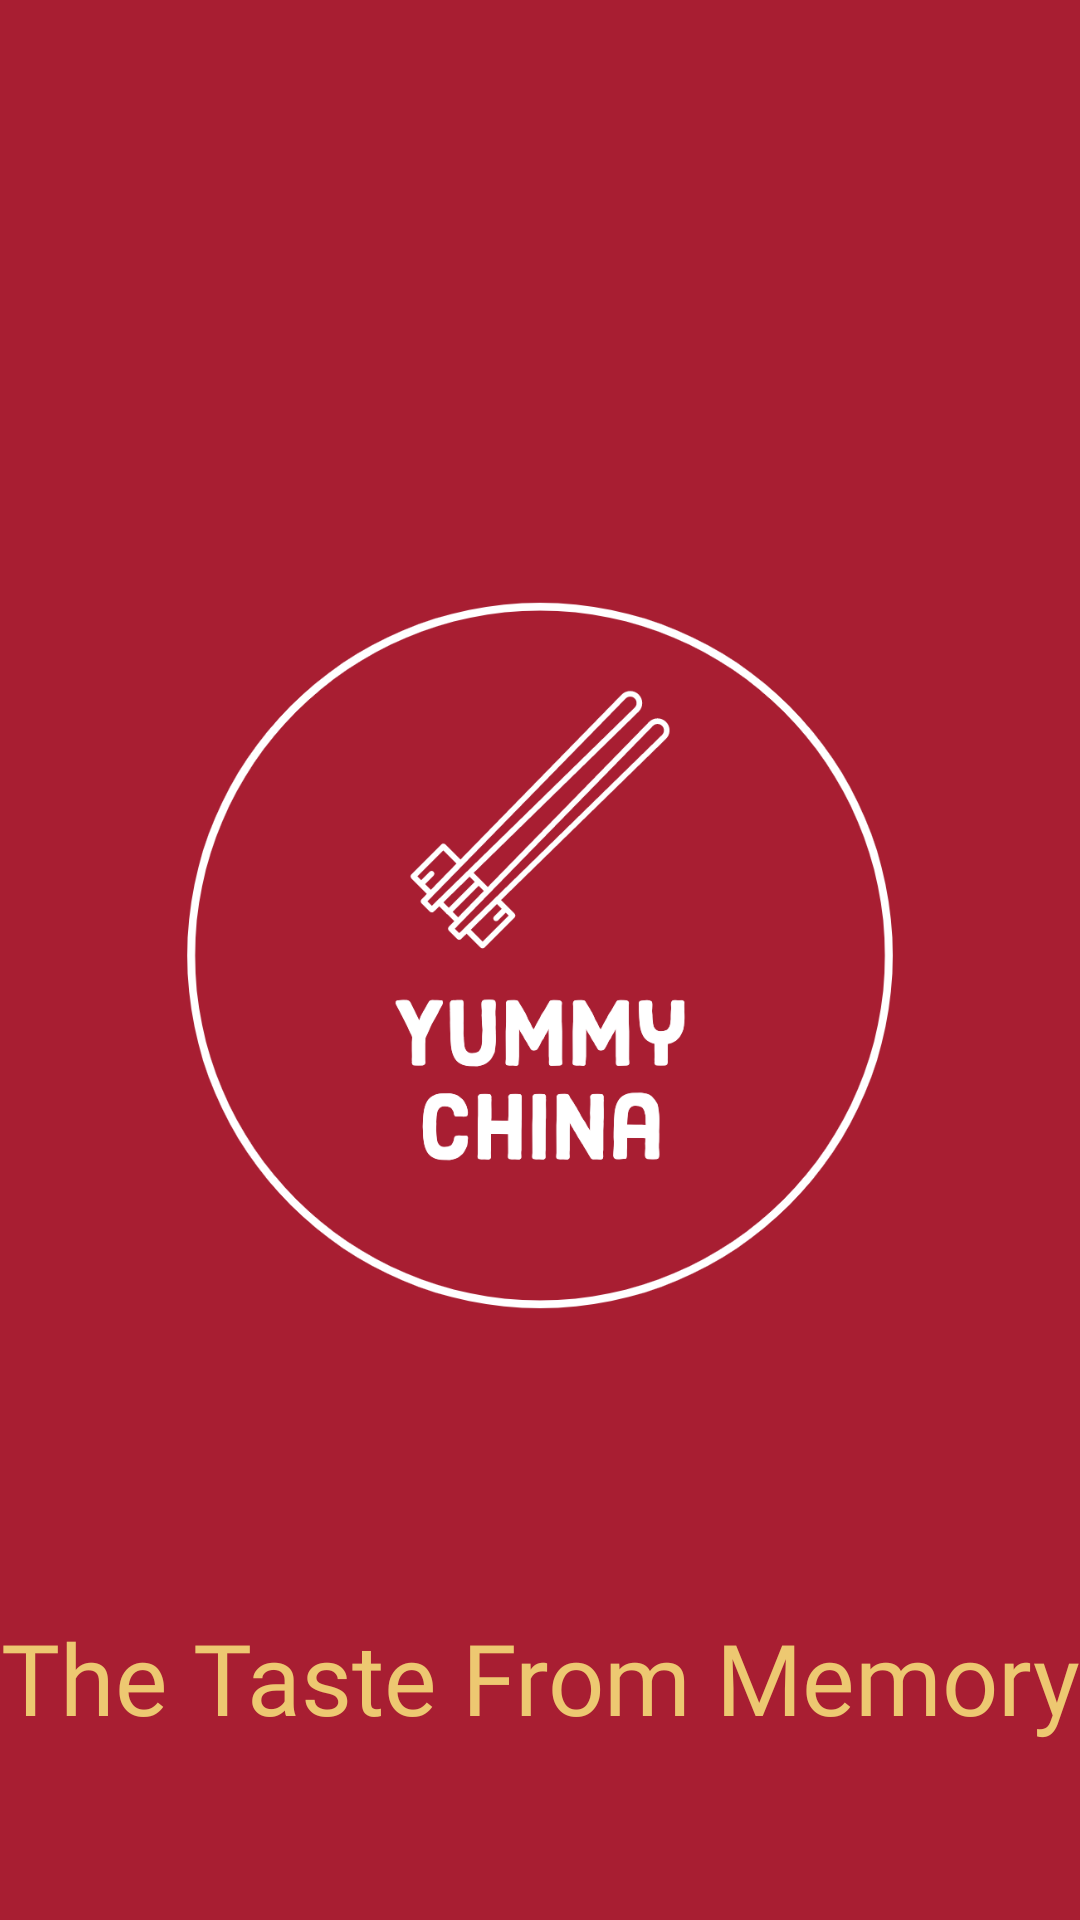

Write the Android layout XML for this screen, with the resource values it uses.
<!-- AndroidManifest.xml: application theme Theme.YummyChina -->
<!-- res/layout/activity_splash_screen.xml -->
<?xml version="1.0" encoding="utf-8"?>
<androidx.constraintlayout.widget.ConstraintLayout xmlns:android="http://schemas.android.com/apk/res/android"
    xmlns:app="http://schemas.android.com/apk/res-auto"
    xmlns:tools="http://schemas.android.com/tools"
    android:layout_width="match_parent"
    android:layout_height="match_parent"
    android:background="#a81e32"
    android:textAlignment="center"
    tools:context=".activity.SplashScreenActivity">

    <ImageView
        android:id="@+id/logo"
        android:layout_width="332dp"
        android:layout_height="437dp"
        android:layout_marginStart="18dp"
        android:layout_marginTop="100dp"
        android:layout_marginEnd="18dp"
        android:transitionName="logo_image"
        android:src="@drawable/yclogo"
        app:layout_constraintEnd_toEndOf="parent"
        app:layout_constraintStart_toStartOf="parent"
        app:layout_constraintTop_toTopOf="parent" />

    <TextView
        android:id="@+id/slogan"
        android:layout_width="0dp"
        android:layout_height="wrap_content"
        android:fontFamily="@font/caveatb"
        android:text="The Taste From Memory"
        android:textAlignment="center"
        android:transitionName="logo_text"
        android:textColor="#edc871"
        android:textSize="33sp"
        app:layout_constraintEnd_toEndOf="parent"
        app:layout_constraintHorizontal_bias="1.0"
        app:layout_constraintStart_toStartOf="parent"
        app:layout_constraintTop_toBottomOf="@+id/logo" />

</androidx.constraintlayout.widget.ConstraintLayout>
<!-- resources referenced by this layout -->
<resources>
  <!-- drawable yclogo: png bitmap (drawable, 84378 bytes) -->
  <style name="Theme.YummyChina" parent="Theme.MaterialComponents.DayNight.NoActionBar">
          
          <item name="colorPrimary">@color/fog_red</item>
          <item name="colorPrimaryVariant">@color/light_black</item>
          <item name="colorOnPrimary">@color/white</item>
          
          <item name="colorSecondary">@color/yellow</item>
          <item name="colorSecondaryVariant">@color/teal_700</item>
          <item name="colorOnSecondary">@color/ll_black</item>
          
          <item name="android:statusBarColor" tools:targetApi="l">?attr/colorPrimaryVariant</item>
          
          <item name="android:windowContentTransitions">true</item>
  
      </style>
  <color name="fog_red">#a81e32</color>
  <color name="light_black">#2A3136</color>
  <color name="white">#FFFFFFFF</color>
  <color name="yellow">#edc871</color>
  <color name="teal_700">#FF018786</color>
  <color name="ll_black">#3A4349</color>
</resources>
